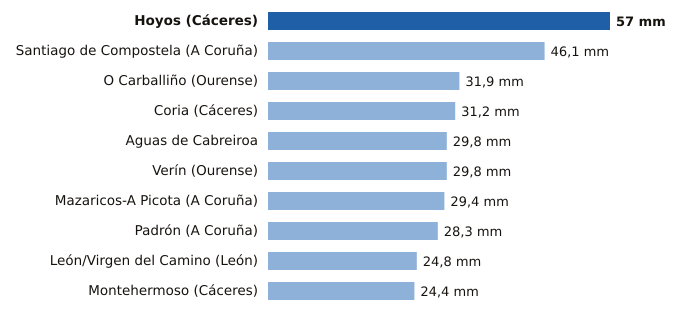

The file beside this chart, header and first rows:
estacion, provincia, mm
Hoyos, Cáceres, 57.0
Santiago de Compostela, A Coruña, 46.1
O Carballiño, Ourense, 31.9
Coria, Cáceres, 31.2
Aguas de Cabreiroa, , 29.8
Verín, Ourense, 29.8
Mazaricos-A Picota, A Coruña, 29.4
Padrón, A Coruña, 28.3
León/Virgen del Camino, León, 24.8
Montehermoso, Cáceres, 24.4
